Photos from the image-classification dataset "processed" in the GitHub repository imane-mbarek/projet_CV. Its 2 classes are: drowning, normal.

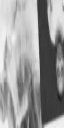
Label: normal

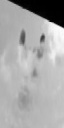
Label: drowning

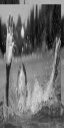
Label: drowning

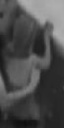
Label: normal

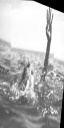
Label: drowning

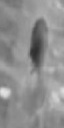
Label: normal
